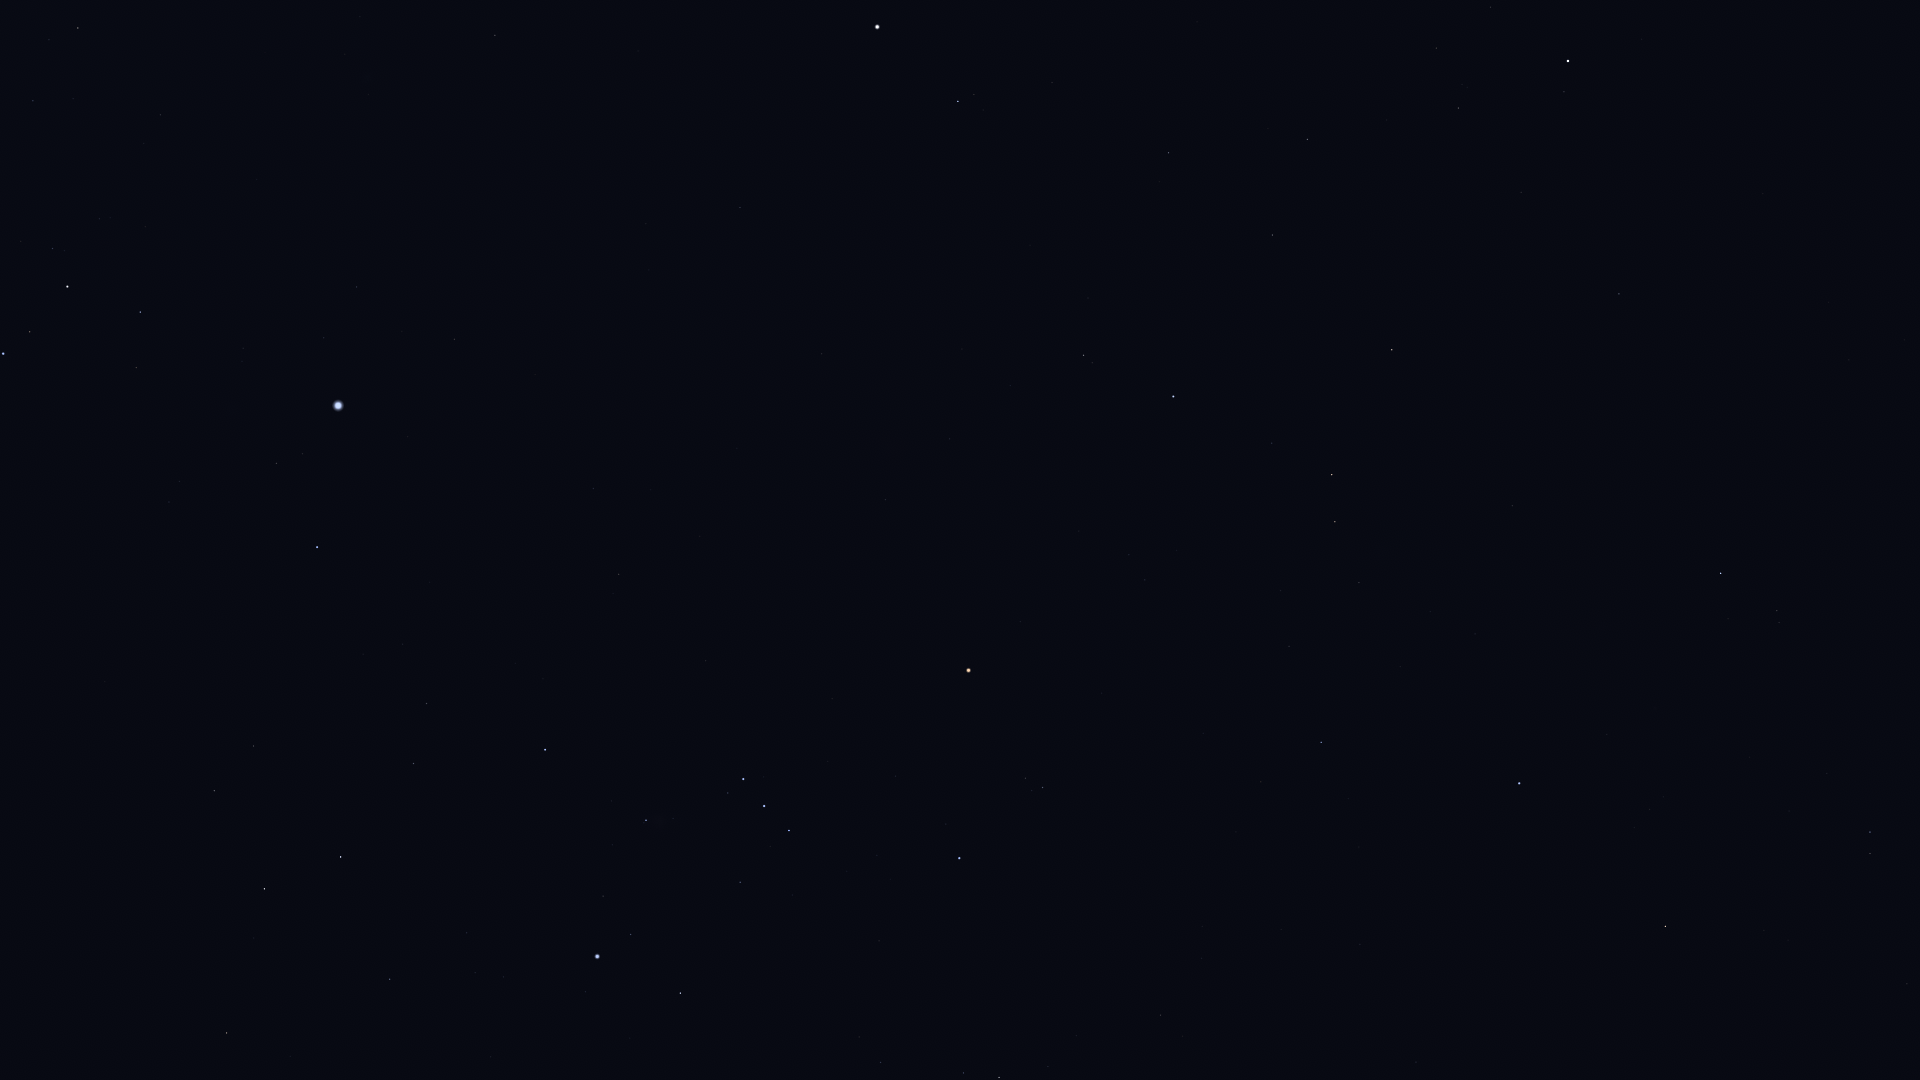

The data file committed next to this chart (first rows):
Star_ID, Name, X, Y
21881, HIP 21881, 1416, 1062
22449, Tabit, 999, 1078
22730, HIP 22730, 883, 1068
23015, Hassaleh, 1665, 927
23453, Saclateni, 1870, 854
23685, HIP 23685, 227, 1033
23767, Haedus, 1870, 832
23875, Cursa, 680, 993
24244, HIP 24244, 503, 977
24305, HIP 24305, 390, 979
24327, HIP 24327, 475, 973
24436, Rigel, 597, 957
24845, HIP 24845, 467, 933
24873, HIP 24873, 489, 929
25336, Bellatrix, 959, 858
25428, Elnath, 1519, 783
25606, Nihal, 264, 889
25930, Mintaka, 789, 831
25985, Arneb, 341, 857
26207, Meissa, 1043, 788
26241, Hatysa, 646, 820
26311, Alnilam, 764, 806
26451, Tianguan, 1321, 742
26727, Alnitak, 743, 779
27288, HIP 27288, 414, 764
27366, Saiph, 545, 750
27913, HIP 27913, 1289, 646
27989, Betelgeuse, 969, 671
28103, HIP 28103, 427, 704
28380, Mahasim, 1721, 573
28614, HIP 28614, 1020, 622
28716, HIP 28716, 1281, 591
28734, HIP 28734, 1359, 583
28910, HIP 28910, 403, 644
29038, HIP 29038, 1145, 580
29426, HIP 29426, 1129, 555
29434, HIP 29434, 1177, 551
29550, Amadioha, 2, 626
29651, HIP 29651, 619, 574
29655, HIP 29655, 1335, 522
30324, Mirzam, 317, 547
30343, HIP 30343, 1332, 475
30419, HIP 30419, 885, 500
30665, HIP 30665, 1095, 468
30860, Lucilinburhuc, 1756, 418
30867, HIP 30867, 593, 489
30883, HIP 30883, 1272, 443
30905, Lusitânia, 1040, 456
31216, HIP 31216, 950, 439
31416, HIP 31416, 179, 482
31592, HIP 31592, 276, 464
31681, HIP 31681, 1173, 397
31978, HIP 31978, 1010, 386
32246, HIP 32246, 1392, 350
32349, Sirius, 338, 406
32362, HIP 32362, 1084, 355
32533, HIP 32533, 962, 349
32916, Nervia, 1804, 299
33018, HIP 33018, 1619, 294
33160, HIP 33160, 454, 339
... 21 more rows
